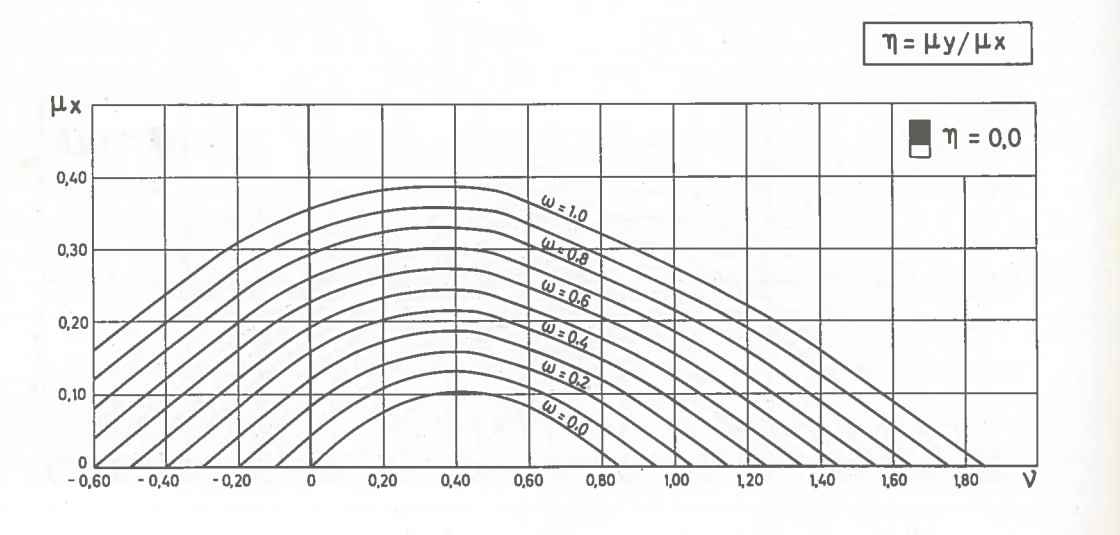

Data behind this chart, as committed beside it:
-0.59568, 0.16177, 1
-0.4971, 0.2008, 1
-0.3979, 0.2379, 1
-0.1981, 0.3103, 1
-0.00203, 0.3556, 1
0.2005, 0.3817, 1
0.304, 0.3863, 1
0.4008, 0.3869, 1
0.48, 0.3834, 1
0.5243, 0.3786, 1
0.6014, 0.3644, 1
0.8004, 0.3209, 1
1, 0.2741, 1
1.201, 0.2225, 1
1.274, 0.2005, 1
1.402, 0.1595, 1
1.6, 0.08868, 1
1.799, 0.01719, 1
1.847, -0.0011, 1
0.8434, 0.00005, 0
0.7999, 0.01732, 0
0.6608, 0.06476, 0
0.6005, 0.08172, 0
0.5114, 0.09702, 0
0.4012, 0.1015, 0
0.2667, 0.08987, 0
0.2014, 0.07542, 0
0.1326, 0.05557, 0
0.07455, 0.03403, 0
-0.00247, -0.00067, 0
-0.6, 0, 0.6
0, 0, 0
0.00E+00, 0, 0
0.1, 0, 0
0.2, 0, 0
0.2, 0.05, 0
0.3, 0, 0
0.3, 0.05, 0
0.4, 0, 0
0.4, 0.05, 0
0.4, 0.1, 0
0.5, 0, 0
0.5, 0.05, 0
0.6, 0, 0
0.6, 0.05, 0
0.7, 0, 0
0.7, 0.05, 0
